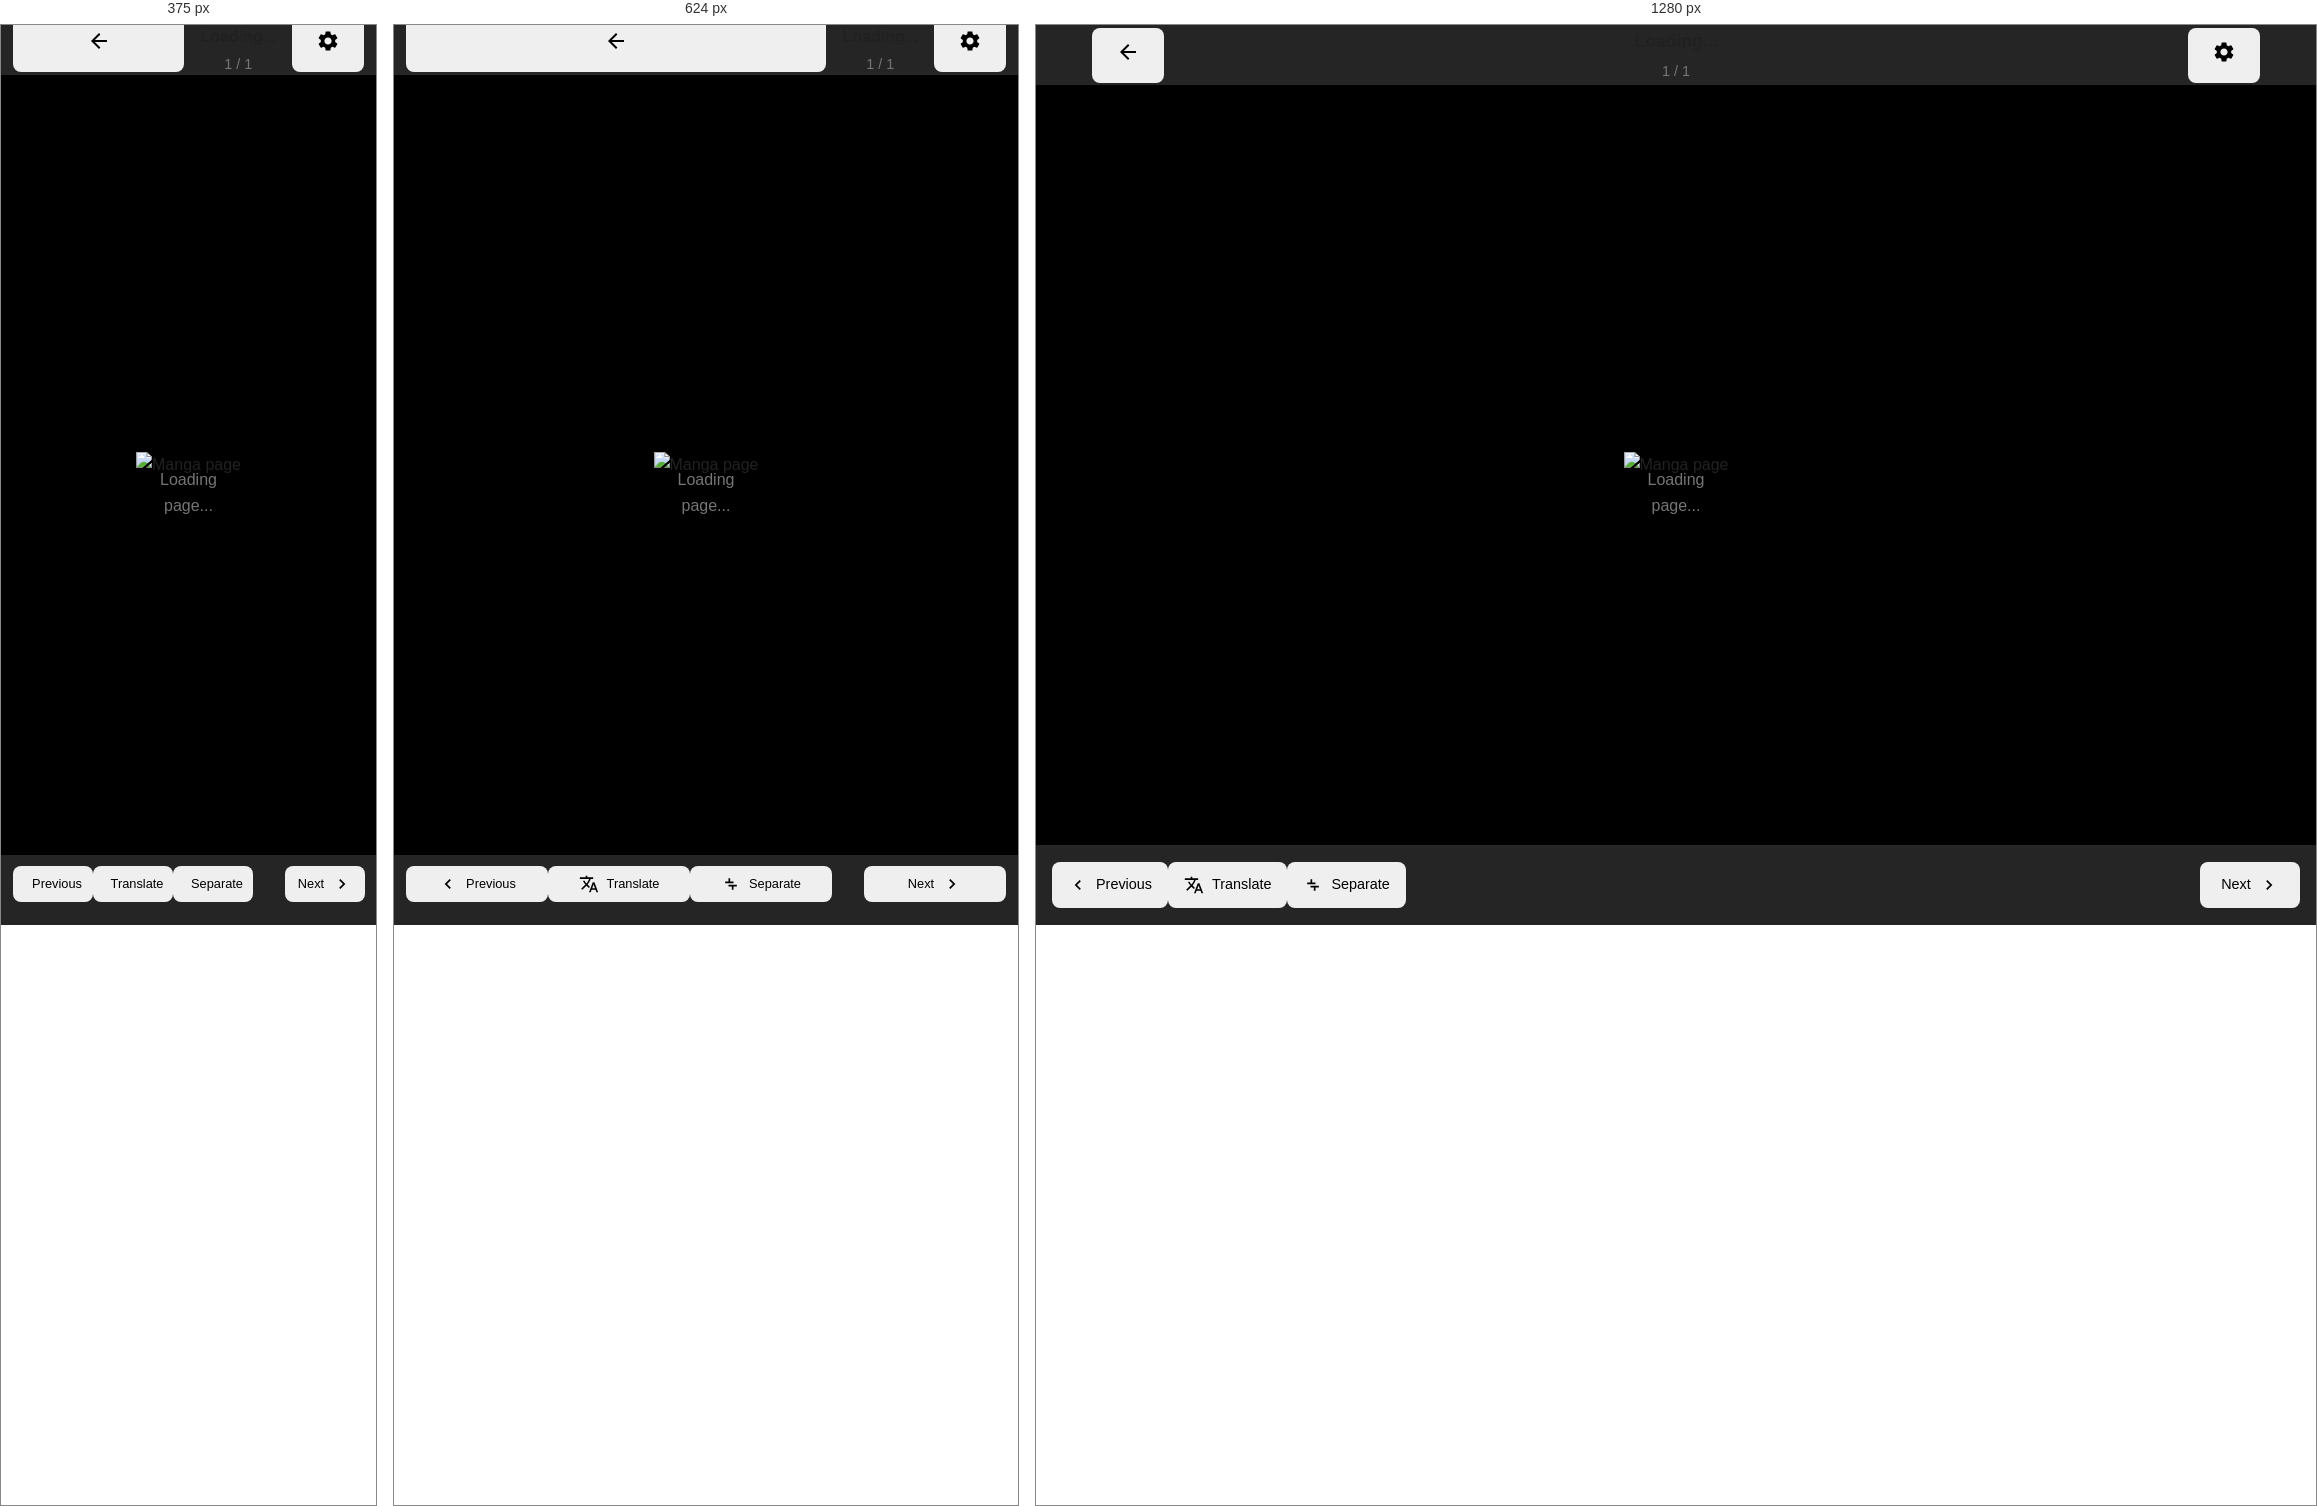
Rendered at 375 px, 624 px and 1280 px, left to right.

<!-- file: reader.html -->
<!DOCTYPE html>
<html lang="en">
<head>
    <meta charset="utf-8">
    <meta name="viewport" content="width=device-width, initial-scale=1.0">
    <title>Manga Reader</title>
    
    <!-- Stylesheets -->
    <link rel="stylesheet" href="src/css/main.css">
    <link rel="stylesheet" href="src/css/reader.css">
    
    <!-- PWA Manifest -->
    <link rel="manifest" href="manifest.json">
    
    <!-- Theme color for mobile -->
    <meta name="theme-color" content="#1a1a1a">
    
    <!-- Prevent zoom on input focus -->
    <meta name="viewport" content="width=device-width, initial-scale=1.0, maximum-scale=1.0, user-scalable=no">
</head>
<body class="reader-body">
    <!-- Header -->
    <header class="reader-header" id="readerHeader">
        <div class="header-content">
            <button class="btn btn-icon" id="backBtn" title="Back to Upload">
                <svg width="24" height="24" viewBox="0 0 24 24" fill="currentColor">
                    <path d="M20 11H7.83l5.59-5.59L12 4l-8 8 8 8 1.41-1.41L7.83 13H20v-2z"/>
                </svg>
            </button>
            
            <div class="series-info">
                <h1 class="series-title" id="seriesTitle">Loading...</h1>
                <div class="page-info">
                    <span id="currentPage">1</span> / <span id="totalPages">1</span>
                </div>
            </div>
            
            <div class="header-controls">
                <button class="btn btn-icon" id="settingsBtn" title="Settings">
                    <svg width="24" height="24" viewBox="0 0 24 24" fill="currentColor">
                        <path d="M19.14,12.94c0.04-0.3,0.06-0.61,0.06-0.94c0-0.32-0.02-0.64-0.07-0.94l2.03-1.58c0.18-0.14,0.23-0.41,0.12-0.61 l-1.92-3.32c-0.12-0.22-0.37-0.29-0.59-0.22l-2.39,0.96c-0.5-0.38-1.03-0.7-1.62-0.94L14.4,2.81c-0.04-0.24-0.24-0.41-0.48-0.41 h-3.84c-0.24,0-0.44,0.17-0.47,0.41L9.25,5.35C8.66,5.59,8.12,5.92,7.63,6.29L5.24,5.33c-0.22-0.08-0.47,0-0.59,0.22L2.74,8.87 C2.62,9.08,2.66,9.34,2.86,9.48l2.03,1.58C4.84,11.36,4.8,11.69,4.8,12s0.02,0.64,0.07,0.94l-2.03,1.58 c-0.18,0.14-0.23,0.41-0.12,0.61l1.92,3.32c0.12,0.22,0.37,0.29,0.59,0.22l2.39-0.96c0.5,0.38,1.03,0.7,1.62,0.94l0.36,2.54 c0.05,0.24,0.24,0.41,0.48,0.41h3.84c0.24,0,0.44-0.17,0.47-0.41l0.36-2.54c0.59-0.24,1.13-0.56,1.62-0.94l2.39,0.96 c0.22,0.08,0.47,0,0.59-0.22l1.92-3.32c0.12-0.22,0.07-0.47-0.12-0.61L19.14,12.94z M12,15.6c-1.98,0-3.6-1.62-3.6-3.6 s1.62-3.6,3.6-3.6s3.6,1.62,3.6,3.6S13.98,15.6,12,15.6z"/>
                    </svg>
                </button>
            </div>
        </div>
    </header>

    <!-- Main Reader Area -->
    <main class="reader-main" id="readerMain">
        <div class="reader-container" id="readerContainer">
            <!-- Page Image -->
            <div class="page-container" id="pageContainer">
                <img 
                    id="pageImage" 
                    class="page-image" 
                    alt="Manga page"
                    draggable="false"
                />
                
                <!-- Translation Overlay -->
                <div class="translation-overlay" id="translationOverlay">
                    <!-- Color-coded markers positioned on the image -->
                    <div class="translation-markers" id="translationMarkers">
                        <!-- Markers will be inserted here -->
                    </div>
                    
                    <!-- Text panel on the right side -->
                    <div class="translation-text-panel" id="translationTextPanel">
                        <h3 style="margin-top: 0; color: #333;">Translations</h3>
                        <div id="translationTextList">
                            <!-- Translation text items will be inserted here -->
                        </div>
                    </div>
                </div>
                
                <!-- Loading Indicator -->
                <div class="page-loading" id="pageLoading">
                    <div class="spinner"></div>
                    <p>Loading page...</p>
                </div>
                
                <!-- No Translation Message -->
                <div class="no-translation" id="noTranslation" style="display: none;">
                    <p>No translation available for this page</p>
                </div>
            </div>
            
            <!-- Navigation Zones (invisible tap areas) -->
            <div class="nav-zone nav-left" id="navLeft" title="Previous page"></div>
            <div class="nav-zone nav-right" id="navRight" title="Next page"></div>
        </div>
    </main>

    <!-- Bottom Navigation -->
    <nav class="reader-nav" id="readerNav">
        <button class="btn btn-nav" id="prevBtn">
            <svg width="20" height="20" viewBox="0 0 24 24" fill="currentColor">
                <path d="M15.41 7.41L14 6l-6 6 6 6 1.41-1.41L10.83 12z"/>
            </svg>
            Previous
        </button>
        
        <button class="btn btn-nav" id="overlayToggle" title="Toggle Translations">
            <svg width="20" height="20" viewBox="0 0 24 24" fill="currentColor">
                <path d="M12.87 15.07l-2.54-2.54.03-.03c1.74-1.94 2.98-4.17 3.71-6.53H17V4h-7V2H8v2H1v1.99h11.17C11.5 7.92 10.44 9.75 9 11.35 8.07 10.32 7.3 9.19 6.69 8h-2c.73 1.63 1.73 3.17 2.98 4.56l-5.09 5.02L4 19l5-5 3.11 3.11.76-2.04zM18.5 10h-2L12 22h2l1.12-3h4.75L21 22h2l-4.5-12zm-2.62 7l1.62-4.33L19.12 17h-3.24z"/>
            </svg>
            Translate
        </button>

        <button class="btn btn-nav" id="separateToggle" title="Separate overlapping texts">
            <svg width="20" height="20" viewBox="0 0 24 24" fill="currentColor" aria-hidden="true">
                <!-- Arrows pointing outwards icon -->
                <path d="M9 5h2v4h4v2H9V5zm6 14h-2v-4H9v-2h6v6zM5 9h4V5h2v6H5V9zm14 6h-4v4h-2v-6h6v2z"/>
            </svg>
            Separate
        </button>
        
        <div class="page-slider">
            <input 
                type="range" 
                id="pageSlider" 
                class="slider" 
                min="1" 
                max="1" 
                value="1"
                title="Jump to page"
            />
        </div>
        
        <button class="btn btn-nav" id="nextBtn">
            Next
            <svg width="20" height="20" viewBox="0 0 24 24" fill="currentColor">
                <path d="M10 6L8.59 7.41 13.17 12l-4.58 4.59L10 18l6-6z"/>
            </svg>
        </button>
    </nav>

    <!-- Settings Panel -->
    <div class="settings-panel" id="settingsPanel">
        <div class="settings-content">
            <div class="settings-header">
                <h3>Reader Settings</h3>
                <button class="btn btn-icon" id="closeSettings">
                    <svg width="24" height="24" viewBox="0 0 24 24" fill="currentColor">
                        <path d="M19 6.41L17.59 5 12 10.59 6.41 5 5 6.41 10.59 12 5 17.59 6.41 19 12 13.41 17.59 19 19 17.59 13.41 12z"/>
                    </svg>
                </button>
            </div>
            
            <div class="settings-body">
                <div class="setting-group">
                    <label class="setting-label">Reading Direction</label>
                    <select id="readingDirection" class="setting-input">
                        <option value="ltr">Left to Right</option>
                        <option value="rtl">Right to Left</option>
                    </select>
                </div>
                
                <div class="setting-group">
                    <label class="setting-label">Translation Style</label>
                    <select id="translationStyle" class="setting-input">
                        <option value="overlay">Overlay</option>
                        <option value="bubble">Speech Bubble</option>
                        <option value="outline">Outlined Text</option>
                    </select>
                </div>
                
                <div class="setting-group">
                    <label class="setting-label">
                        Translation Opacity: <span id="opacityValue">80%</span>
                    </label>
                    <input 
                        type="range" 
                        id="translationOpacity" 
                        class="setting-range" 
                        min="20" 
                        max="100" 
                        value="80"
                    />
                </div>
                
                <div class="setting-group">
                    <label class="setting-label">
                        Text Size: <span id="textSizeValue">16px</span>
                    </label>
                    <input 
                        type="range" 
                        id="textSize" 
                        class="setting-range" 
                        min="12" 
                        max="24" 
                        value="16"
                    />
                </div>
                
                <div class="setting-group">
                    <label class="setting-checkbox">
                        <input type="checkbox" id="fitToWidth" checked>
                        <span class="checkmark"></span>
                        Fit image to width
                    </label>
                </div>
                
                <div class="setting-group">
                    <label class="setting-checkbox">
                        <input type="checkbox" id="hideUI">
                        <span class="checkmark"></span>
                        Auto-hide interface
                    </label>
                </div>
                
                <div class="setting-group">
                    <button class="btn btn-secondary" id="resetProgress">
                        Reset Reading Progress
                    </button>
                </div>
            </div>
        </div>
    </div>

    <!-- Progress Toast -->
    <div class="toast" id="progressToast">
        <span id="toastMessage">Progress saved!</span>
    </div>

    <!-- Scripts -->
    <script src="src/js/utils.js?v=20250826"></script>
    <script src="src/js/indexeddb-manager.js?v=20250826"></script>
    <script src="src/js/storage-manager.js?v=20250826"></script>
    <script src="src/js/reader.js?v=20250826"></script>
    
    <script>
        // Initialize reader
        document.addEventListener('DOMContentLoaded', async () => {
            const reader = new MangaReader();
            await reader.init();
        });
    </script>
</body>
</html>


/* @media block from main.css */
@media (max-width: 768px) {
    .container {
        padding: 0 16px;
    }
    
    .header {
        padding: 20px 0 16px;
    }
    
    .title {
        font-size: 2rem;
    }
    
    .subtitle {
        font-size: 1rem;
    }
    
    .card {
        padding: 20px;
    }
    
    .btn {
        width: 100%;
        margin-bottom: 12px;
    }
}

/* @media block from main.css */
@media (max-width: 480px) {
    .title {
        font-size: 1.75rem;
    }
    
    .card {
        padding: 16px;
        margin-bottom: 16px;
    }
}

/* @media block from reader.css */
@media (max-width: 768px) {
    .reader-header {
        height: 50px;
    }
    
    .reader-main {
        top: 50px;
        bottom: 70px;
    }
    
    .reader-nav {
        height: 70px;
        padding: 0 0.75rem;
    }
    
    .header-content {
        padding: 0 0.75rem;
    }
    
    .series-title {
        font-size: 1rem;
    }
    
    .btn-nav {
        font-size: 0.8rem;
        padding: 0.5rem 0.75rem;
        min-width: 80px;
    }
    
    .page-slider {
        margin: 0 1rem;
    }
    
    .settings-panel {
        width: 100%;
        right: -100%;
    }
    
    .nav-zone {
        width: 35%;
    }
    
    .translation-block {
        font-size: 14px;
    }
    
    .translation-block.overlay {
        padding: 3px 6px;
    }
    
    .translation-block.bubble {
        padding: 5px 8px;
    }
}

/* @media block from reader.css */
@media (max-width: 768px) and (orientation: landscape) {
    .reader-header {
        height: 45px;
    }
    
    .reader-main {
        top: 45px;
        bottom: 60px;
    }
    
    .reader-nav {
        height: 60px;
    }
    
    .series-title {
        font-size: 0.9rem;
    }
    
    .btn-nav {
        font-size: 0.75rem;
        padding: 0.4rem 0.6rem;
        min-width: 70px;
    }
}